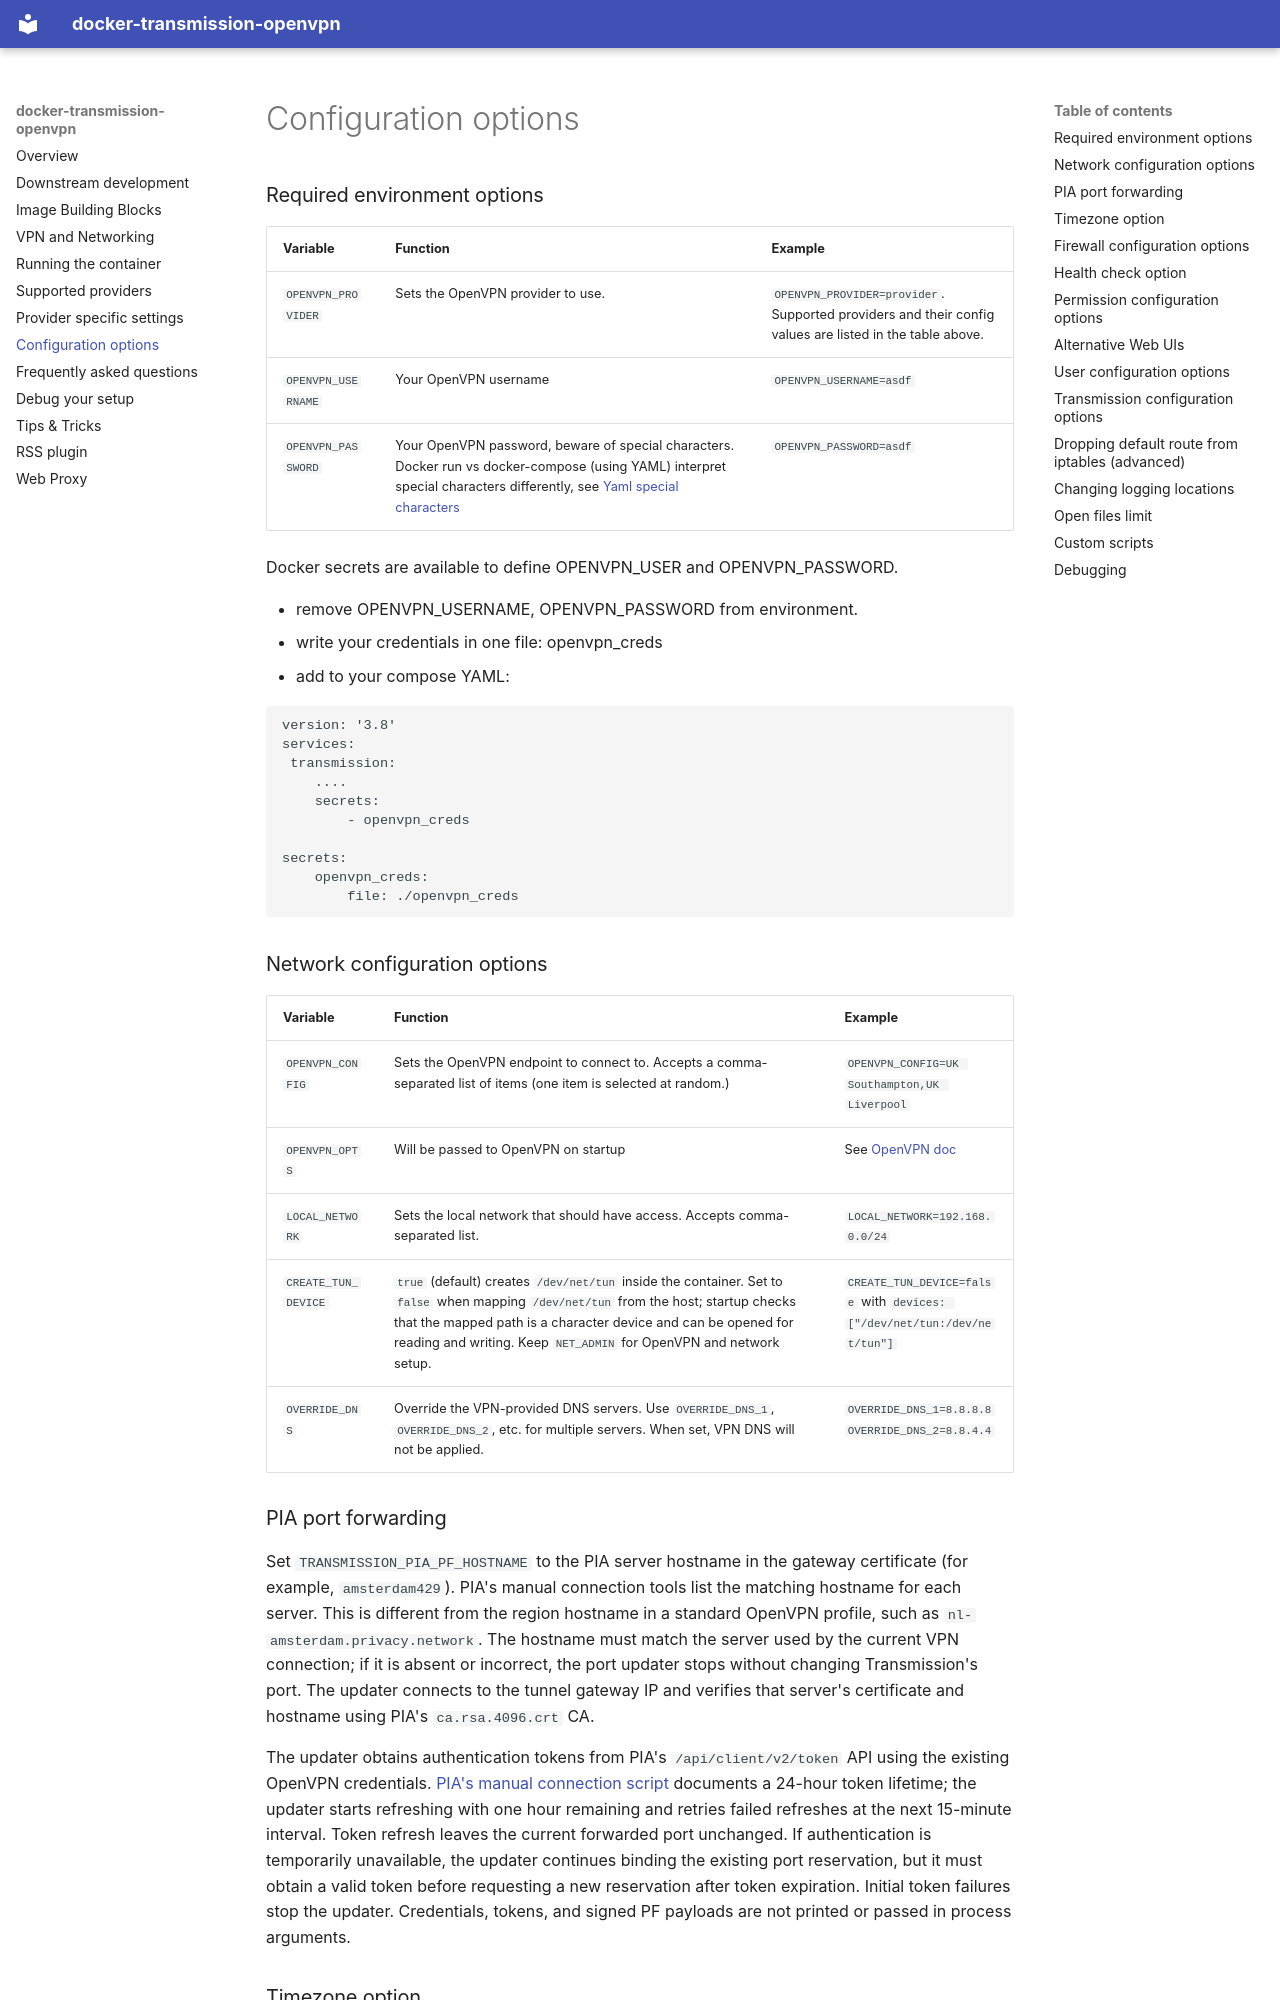

repository: be4ndr/docker-transmission-openvpn · page: config-options/index.html · generator: mkdocs

### Required environment options

| Variable           | Function                          | Example                                                                                                 |
| ------------------ | --------------------------------- | ------------------------------------------------------------------------------------------------------- |
| `OPENVPN_PROVIDER` | Sets the OpenVPN provider to use. | `OPENVPN_PROVIDER=provider`. Supported providers and their config values are listed in the table above. |
| `OPENVPN_USERNAME` | Your OpenVPN username             | `OPENVPN_USERNAME=asdf`                                                                                 |
| `OPENVPN_PASSWORD` | Your OpenVPN password, beware of special characters. Docker run vs docker-compose (using YAML) interpret special characters differently, see  [Yaml special characters](https://support.asg.com/mob/mvw/10_0/mv_ag/using_quotes_with_yaml_special_characters.htm)             | `OPENVPN_PASSWORD=asdf`                                                                                 |

Docker secrets are available to define OPENVPN_USER and OPENVPN_PASSWORD.

* remove OPENVPN_USERNAME, OPENVPN_PASSWORD from environment.
* write your credentials in one file: openvpn_creds
* add to your compose YAML:

```yaml
version: '3.8'
services:
 transmission:
    ....
    secrets:
        - openvpn_creds

secrets:
    openvpn_creds:
        file: ./openvpn_creds
```

### Network configuration options

| Variable            | Function                                                                                            | Example                                                                                                        |
| ------------------- | --------------------------------------------------------------------------------------------------- | -------------------------------------------------------------------------------------------------------------- |
| `OPENVPN_CONFIG`    | Sets the OpenVPN endpoint to connect to. Accepts a comma-separated list of items (one item is selected at random.)  | `OPENVPN_CONFIG=UK Southampton,UK Liverpool`                                                                                |
| `OPENVPN_OPTS`      | Will be passed to OpenVPN on startup                                                                | See [OpenVPN doc](https://openvpn.net/index.php/open-source/documentation/manuals/65-openvpn-20x-manpage.html) |
| `LOCAL_NETWORK`     | Sets the local network that should have access. Accepts comma-separated list.                       | `LOCAL_NETWORK=192.168.0.0/24`                                                                                 |
| `CREATE_TUN_DEVICE` | `true` (default) creates `/dev/net/tun` inside the container. Set to `false` when mapping `/dev/net/tun` from the host; startup checks that the mapped path is a character device and can be opened for reading and writing. Keep `NET_ADMIN` for OpenVPN and network setup. | `CREATE_TUN_DEVICE=false` with `devices: ["/dev/net/tun:/dev/net/tun"]` |
| `OVERRIDE_DNS`      | Override the VPN-provided DNS servers. Use `OVERRIDE_DNS_1`, `OVERRIDE_DNS_2`, etc. for multiple servers. When set, VPN DNS will not be applied. | `OVERRIDE_DNS_1=8.8.8.8` `OVERRIDE_DNS_2=8.8.4.4`                                                             |
